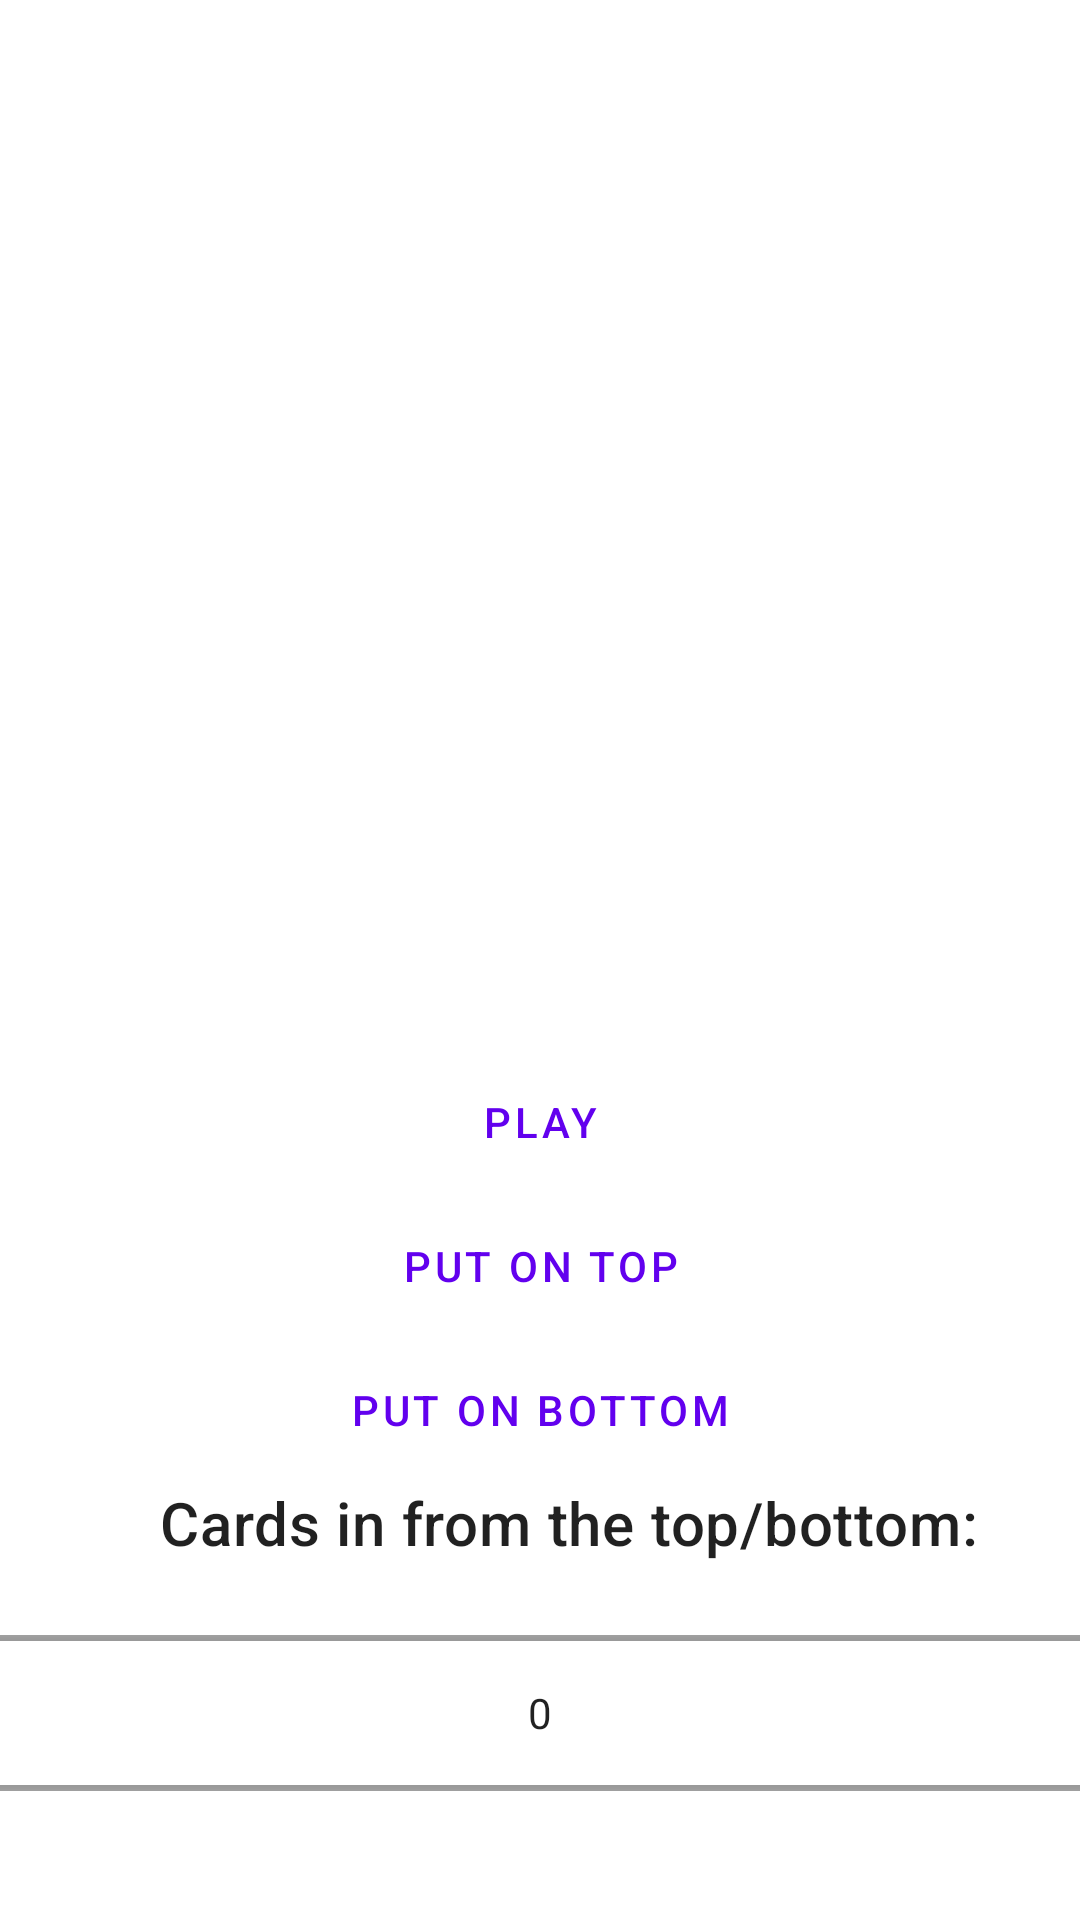

This screen was rendered from an Android layout file. Write that file and the resources it references.
<!-- AndroidManifest.xml: application theme AppTheme -->
<!-- res/layout/flower_detail_activity.xml -->
<?xml version="1.0" encoding="utf-8"?>
<LinearLayout xmlns:android="http://schemas.android.com/apk/res/android"
    xmlns:app="http://schemas.android.com/apk/res-auto"
    android:layout_width="match_parent"
    android:layout_height="match_parent"
    android:orientation="vertical">

    <ImageView
        android:id="@+id/flower_detail_image"
        android:layout_width="wrap_content"
        android:layout_height="350dp"
        android:layout_gravity="center"
        android:contentDescription="@string/flower_image_content_description"
        app:srcCompat="@drawable/rose" />

    <Button
        android:id="@+id/play_button"
        style="?attr/materialButtonOutlinedStyle"
        android:layout_width="240dp"
        android:layout_height="wrap_content"
        android:layout_gravity="center"
        android:text="@string/play_card" />

    <Button
        android:id="@+id/top_button"
        style="?attr/materialButtonOutlinedStyle"
        android:layout_width="240dp"
        android:layout_height="wrap_content"
        android:layout_gravity="center"
        android:text="@string/put_on_top" />

    <Button
        android:id="@+id/bottom_button"
        style="?attr/materialButtonOutlinedStyle"
        android:layout_width="240dp"
        android:layout_height="wrap_content"
        android:layout_gravity="center"
        android:text="@string/put_on_bottom" />

    <TextView
        android:id="@+id/cards_in_text"
        android:layout_width="wrap_content"
        android:layout_height="wrap_content"
        android:layout_gravity="center"
        android:layout_marginStart="10dp"
        android:text="@string/cards_in"
        android:textAppearance="?attr/textAppearanceHeadline6" />

    <NumberPicker
        android:id="@+id/cards_in_picker"
        android:layout_width="match_parent"
        android:layout_height="100dp"
        android:orientation="vertical"></NumberPicker>

</LinearLayout>
<!-- resources referenced by this layout -->
<resources>
  <string name="cards_in">Cards in from the top/bottom:</string>
  <string name="play_card">Play</string>
  <string name="put_on_bottom">Put on bottom</string>
  <string name="put_on_top">Put on top</string>
  <style name="AppTheme" parent="Theme.MaterialComponents.DayNight.NoActionBar">
          <item name="colorPrimary">@color/colorPrimary</item>
          <item name="colorPrimaryVariant">@color/colorPrimaryDark</item>
          <item name="colorSecondary">@color/colorAccent</item>
      </style>
  <!-- not gathered from this repository: default colours our renderer supplied (Android Studio template values) -->
  <color name="colorPrimary">#FF6200EE</color>
  <color name="colorPrimaryDark">#FF3700B3</color>
  <color name="colorAccent">#FF03DAC5</color>
</resources>
